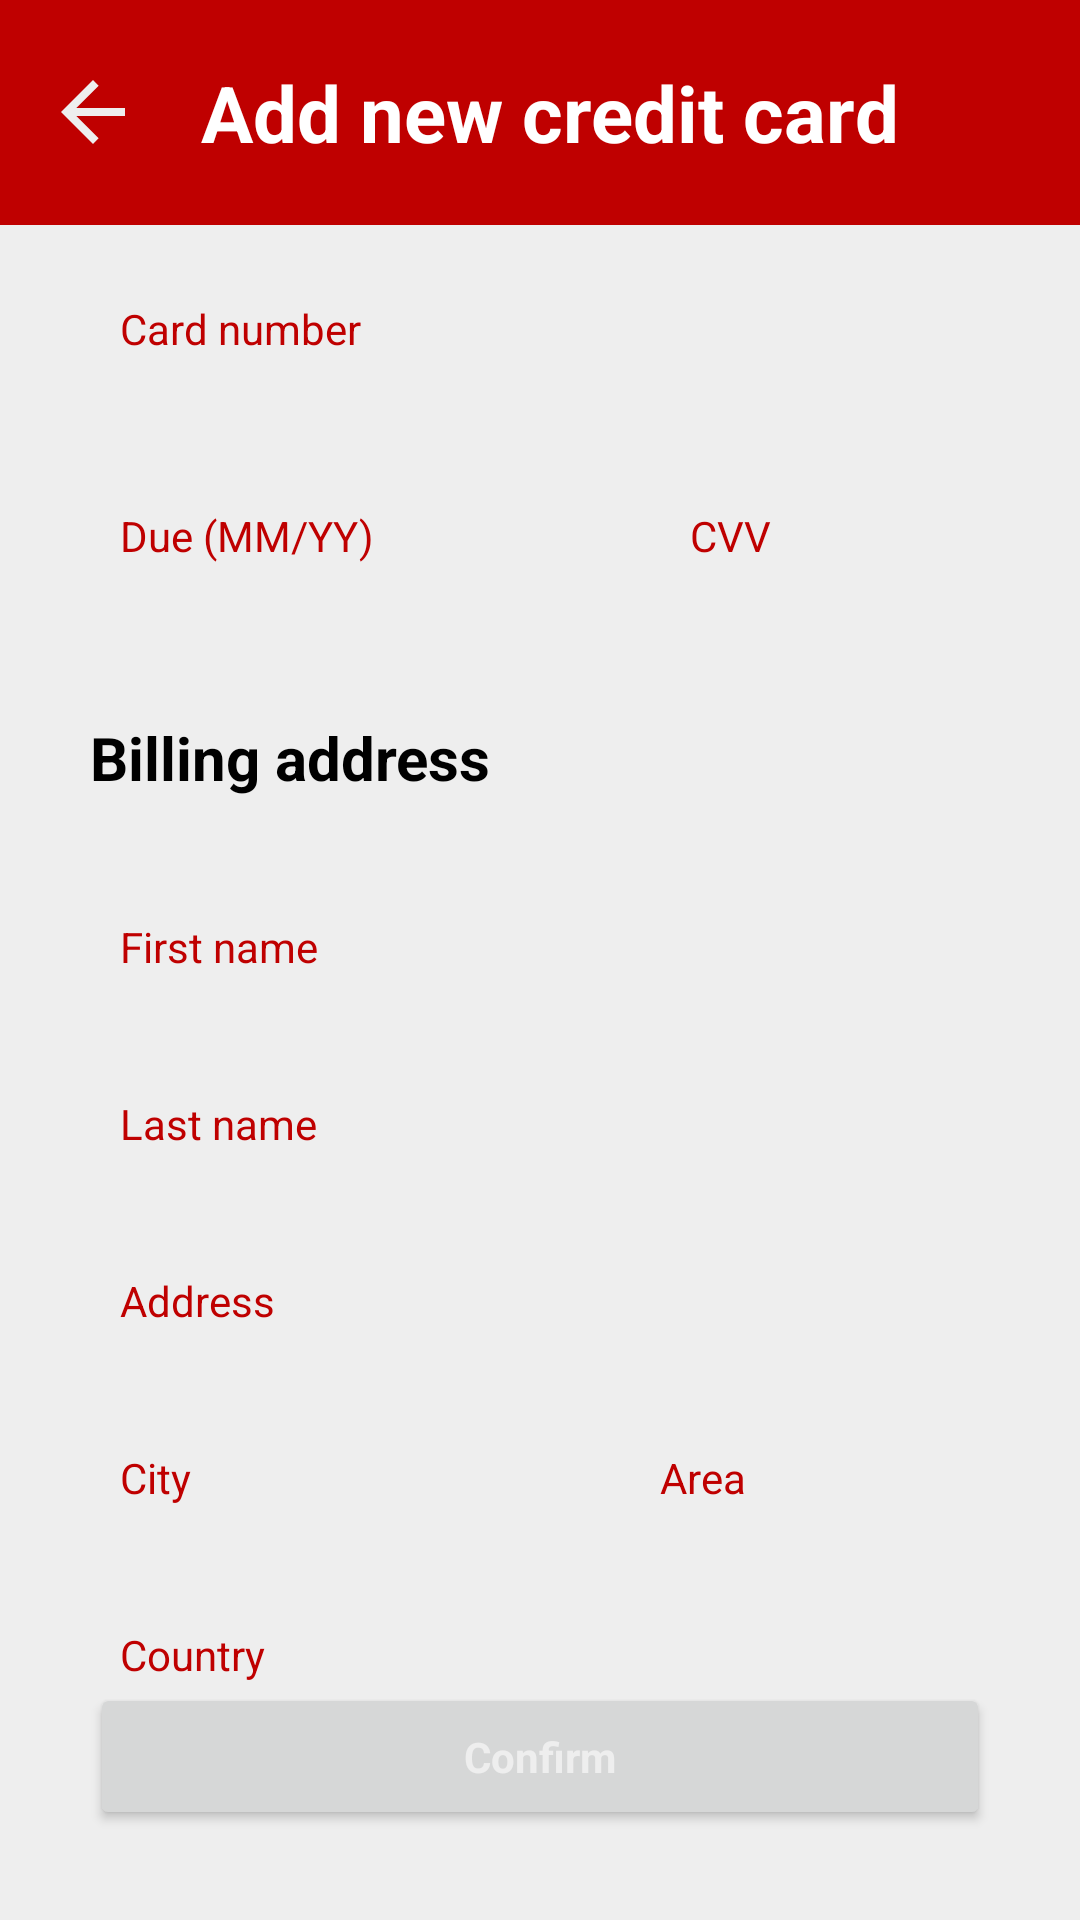

Produce the Android XML layout that renders to this screen, including the resource entries it uses.
<!-- AndroidManifest.xml: application theme Theme.Autoshare -->
<!-- res/layout/activity_user_card.xml -->
<?xml version="1.0" encoding="utf-8"?>
<RelativeLayout xmlns:android="http://schemas.android.com/apk/res/android"
    xmlns:app="http://schemas.android.com/apk/res-auto"
    xmlns:tools="http://schemas.android.com/tools"
    style="@style/CardFormCustom"
    android:layout_width="match_parent"
    android:layout_height="match_parent"
    android:background="@color/app_white"
    tools:context=".ui.home.user.UserCardActivity">


    <LinearLayout
        android:id="@+id/tv_title_container"
        android:layout_width="match_parent"
        android:layout_height="wrap_content"
        android:layout_alignParentTop="true"
        android:background="@color/basic_red">

        <ImageView
            android:id="@+id/arrow_back"
            android:layout_width="@dimen/nav_buttons"
            android:layout_height="@dimen/nav_buttons"
            android:layout_gravity="center_vertical"
            android:layout_marginStart="15dp"
            android:src="@drawable/ic_baseline_arrow_back_24" />

        <TextView
            android:id="@+id/tv_title"
            style="@style/HeadingsStyle"
            android:layout_width="0dp"
            android:layout_height="wrap_content"
            android:layout_marginVertical="20dp"
            android:layout_marginStart="20dp"
            android:layout_weight="0.3"
            android:singleLine="true"
            android:text="@string/add_credit_card"
            android:textColor="@color/white"
            android:textStyle="bold" />

        <ImageView
            android:id="@+id/btn_clear"
            android:layout_width="@dimen/nav_buttons"
            android:layout_height="@dimen/nav_buttons"
            android:layout_gravity="end|center_vertical"
            android:layout_marginEnd="15dp"
            android:src="@drawable/ic_baseline_close_24" />

    </LinearLayout>


    <ScrollView
        android:layout_width="match_parent"
        android:layout_height="wrap_content"
        android:layout_below="@id/tv_title_container"
        android:layout_marginBottom="15dp"
        android:backgroundTint="@color/app_white">

        <RelativeLayout
            android:layout_width="match_parent"
            android:layout_height="wrap_content">

            <EditText
                android:id="@+id/card_number"
                android:layout_width="match_parent"
                android:layout_height="wrap_content"
                android:layout_marginStart="30dp"
                android:layout_marginTop="15dp"
                android:layout_marginEnd="30dp"
                android:autofillHints=""
                android:background="@drawable/edit_text_border"
                android:ems="10"
                android:hint="@string/card_number"
                android:inputType="number"
                android:padding="10dp"
                android:textColor="@color/basic_red"
                android:textColorHint="@color/bt_light_gray"
                android:textSize="14sp" />

            <EditText
                android:id="@+id/card_due"
                android:layout_width="170dp"
                android:layout_height="wrap_content"
                android:layout_below="@id/card_number"
                android:layout_marginStart="30dp"
                android:layout_marginTop="30dp"
                android:layout_marginEnd="10dp"
                android:autofillHints=""
                android:background="@drawable/edit_text_border"
                android:ems="10"
                android:hint="@string/due_mm_yy"
                android:inputType="number"
                android:padding="10dp"
                android:textColor="@color/basic_red"
                android:textColorHint="@color/bt_light_gray"
                android:textSize="14sp" />

            <EditText
                android:id="@+id/card_cvv"
                android:layout_width="155dp"
                android:layout_height="wrap_content"
                android:layout_below="@id/card_number"
                android:layout_marginStart="10dp"
                android:layout_marginTop="30dp"
                android:layout_marginEnd="30dp"
                android:layout_toEndOf="@id/card_due"
                android:autofillHints=""
                android:background="@drawable/edit_text_border"
                android:ems="10"
                android:hint="@string/cvv"
                android:inputType="number"
                android:padding="10dp"
                android:textColor="@color/basic_red"
                android:textColorHint="@color/bt_light_gray"
                android:textSize="14sp" />

            <View
                android:id="@+id/line"
                android:layout_width="match_parent"
                android:layout_height="1dp"
                android:layout_below="@id/card_cvv"
                android:layout_marginVertical="20dp"
                android:background="@color/bt_light_gray" />

            <TextView
                android:id="@+id/tv_billing_address"
                android:layout_width="match_parent"
                android:layout_height="wrap_content"
                android:layout_below="@id/line"
                android:layout_marginHorizontal="30dp"
                android:layout_marginBottom="10dp"
                android:text="@string/billing_address"
                android:textColor="@color/black"
                android:textSize="20sp"
                android:textStyle="bold" />

            <EditText
                android:id="@+id/user_name"
                android:layout_width="match_parent"
                android:layout_height="wrap_content"
                android:layout_below="@id/tv_billing_address"
                android:layout_marginHorizontal="30dp"
                android:layout_marginTop="20dp"
                android:autofillHints=""
                android:background="@drawable/edit_text_border"
                android:hint="@string/first_name"
                android:inputType="text"
                android:padding="10dp"
                android:singleLine="true"
                android:textColor="@color/basic_red"
                android:textColorHint="@color/bt_light_gray"
                android:textSize="14sp" />

            <EditText
                android:id="@+id/user_surname"
                android:layout_width="match_parent"
                android:layout_height="wrap_content"
                android:layout_below="@id/user_name"
                android:layout_marginHorizontal="30dp"
                android:layout_marginTop="20dp"
                android:autofillHints=""
                android:background="@drawable/edit_text_border"
                android:hint="@string/last_name"
                android:inputType="text"
                android:padding="10dp"
                android:singleLine="true"
                android:textColor="@color/basic_red"
                android:textColorHint="@color/bt_light_gray"
                android:textSize="14sp" />

            <EditText
                android:id="@+id/user_address"
                android:layout_width="match_parent"
                android:layout_height="wrap_content"
                android:layout_below="@id/user_surname"
                android:layout_marginHorizontal="30dp"
                android:layout_marginTop="20dp"
                android:autofillHints=""
                android:background="@drawable/edit_text_border"
                android:hint="@string/address"
                android:inputType="textPostalAddress"
                android:padding="10dp"
                android:textColor="@color/basic_red"
                android:textColorHint="@color/bt_light_gray"
                android:textSize="14sp" />

            <EditText
                android:id="@+id/user_city"
                android:layout_width="150dp"
                android:layout_height="wrap_content"
                android:layout_below="@id/user_address"
                android:layout_marginHorizontal="30dp"
                android:layout_marginTop="20dp"
                android:autofillHints=""
                android:background="@drawable/edit_text_border"
                android:hint="@string/city"
                android:inputType="text"
                android:padding="10dp"
                android:singleLine="true"
                android:textColor="@color/basic_red"
                android:textColorHint="@color/bt_light_gray"
                android:textSize="14sp" />

            <EditText
                android:id="@+id/user_area"
                android:layout_width="wrap_content"
                android:layout_height="wrap_content"
                android:layout_below="@id/user_address"
                android:layout_alignParentEnd="true"
                android:layout_marginTop="20dp"
                android:layout_marginEnd="30dp"
                android:layout_toEndOf="@id/user_city"
                android:autofillHints=""
                android:background="@drawable/edit_text_border"
                android:hint="@string/area"
                android:inputType="number"
                android:padding="10dp"
                android:singleLine="true"
                android:textColor="@color/basic_red"
                android:textColorHint="@color/bt_light_gray"
                android:textSize="14sp" />

            <EditText
                android:id="@+id/user_country"
                android:layout_width="match_parent"
                android:layout_height="wrap_content"
                android:layout_below="@id/user_city"
                android:layout_marginHorizontal="30dp"
                android:layout_marginTop="20dp"
                android:autofillHints=""
                android:background="@drawable/edit_text_border"
                android:hint="@string/country"
                android:inputType="text"
                android:padding="10dp"
                android:singleLine="true"
                android:textColor="@color/basic_red"
                android:textColorHint="@color/bt_light_gray"
                android:textSize="14sp" />


        </RelativeLayout>
    </ScrollView>

    <Button
        android:id="@+id/addCardBtn"
        style="@style/ButtonsStyle"
        android:layout_alignParentBottom="true"
        android:layout_centerHorizontal="true"
        android:layout_marginBottom="30dp"
        android:text="@string/confirm" />

</RelativeLayout>
<!-- resources referenced by this layout -->
<resources>
  <color name="app_white">#eeeeee</color>
  <color name="basic_red">#bf0000</color>
  <color name="black">#FF000000</color>
  <color name="white">#FFFFFFFF</color>
  <dimen name="nav_buttons">32dp</dimen>
  <!-- drawable ic_baseline_arrow_back_24 (drawable) -->
  <vector android:height="24dp" android:tint="#EEEEEE"
      android:viewportHeight="24" android:viewportWidth="24"
      android:width="24dp" xmlns:android="http://schemas.android.com/apk/res/android">
      <path android:fillColor="@android:color/white" android:pathData="M20,11H7.83l5.59,-5.59L12,4l-8,8 8,8 1.41,-1.41L7.83,13H20v-2z"/>
  </vector>
  <string name="add_credit_card">Add new credit card</string>
  <string name="address">Address</string>
  <string name="area">Area</string>
  <string name="billing_address">Billing address</string>
  <string name="card_number">Card number</string>
  <string name="city">City</string>
  <string name="confirm">Confirm</string>
  <string name="country">Country</string>
  <string name="cvv" translatable="false">CVV</string>
  <string name="due_mm_yy">Due (MM/YY)</string>
  <string name="first_name">First name</string>
  <string name="last_name">Last name</string>
  <style name="ButtonsStyle" parent="Theme.Autoshare">
          <item name="background">@drawable/rounded_corners_box_white</item>
          <item name="android:padding">15dp</item>
          <item name="android:textColor">@color/app_white</item>
          <item name="drawableTint">@color/dark_red</item>
          <item name="android:textStyle">bold</item>
          <item name="android:textSize">14sp</item>
          <item name="android:layout_width">match_parent</item>
          <item name="android:layout_height">wrap_content</item>
          <item name="android:layout_marginStart">30dp</item>
          <item name="android:layout_marginEnd">30dp</item>
      </style>
  <style name="CardFormCustom" parent="Theme.Autoshare">
          <item name="colorAccent">@color/quantum_purple100</item>
      </style>
  <style name="HeadingsStyle" parent="Theme.Autoshare">
          <item name="android:layout_width">wrap_content</item>
          <item name="android:layout_height">wrap_content</item>
          <item name="android:layout_marginTop">30dp</item>
          <item name="android:textSize">26sp</item>
          <item name="android:textColor">@color/dark_grey</item>
          <item name="android:textStyle">bold</item>
      </style>
  <style name="Theme.Autoshare" parent="Theme.MaterialComponents.Light.NoActionBar">
          
          <item name="colorPrimary">#bf0000</item>
          <item name="colorPrimaryVariant">#870000</item>
          <item name="colorOnPrimary">#dddddd</item>
          <item name="colorSurface">#eeeeee</item>
          <item name="colorError">#fa4c2e</item>
          
          <item name="colorSecondary">#444444</item>
          <item name="colorSecondaryVariant">#1d1d1d</item>
          <item name="colorOnSecondary">#111111</item>
          
          <item name="android:statusBarColor" tools:targetApi="l">#bf0000</item>
          
  
          <item name="colorPrimaryDark">#870000</item>
  
          <item name="android:windowDrawsSystemBarBackgrounds">true</item>
  
      </style>
  <!-- drawable rounded_corners_box_white (drawable) -->
  <?xml version="1.0" encoding="utf-8"?>
  <shape xmlns:android="http://schemas.android.com/apk/res/android">
      <solid android:color="@color/app_white"/>
      <corners android:radius="12dp"/>
      <padding android:left="0dp" android:top="0dp" android:right="0dp" android:bottom="0dp" />
  </shape>
  <color name="dark_red">#870000</color>
  <color name="dark_grey">#111111</color>
</resources>
